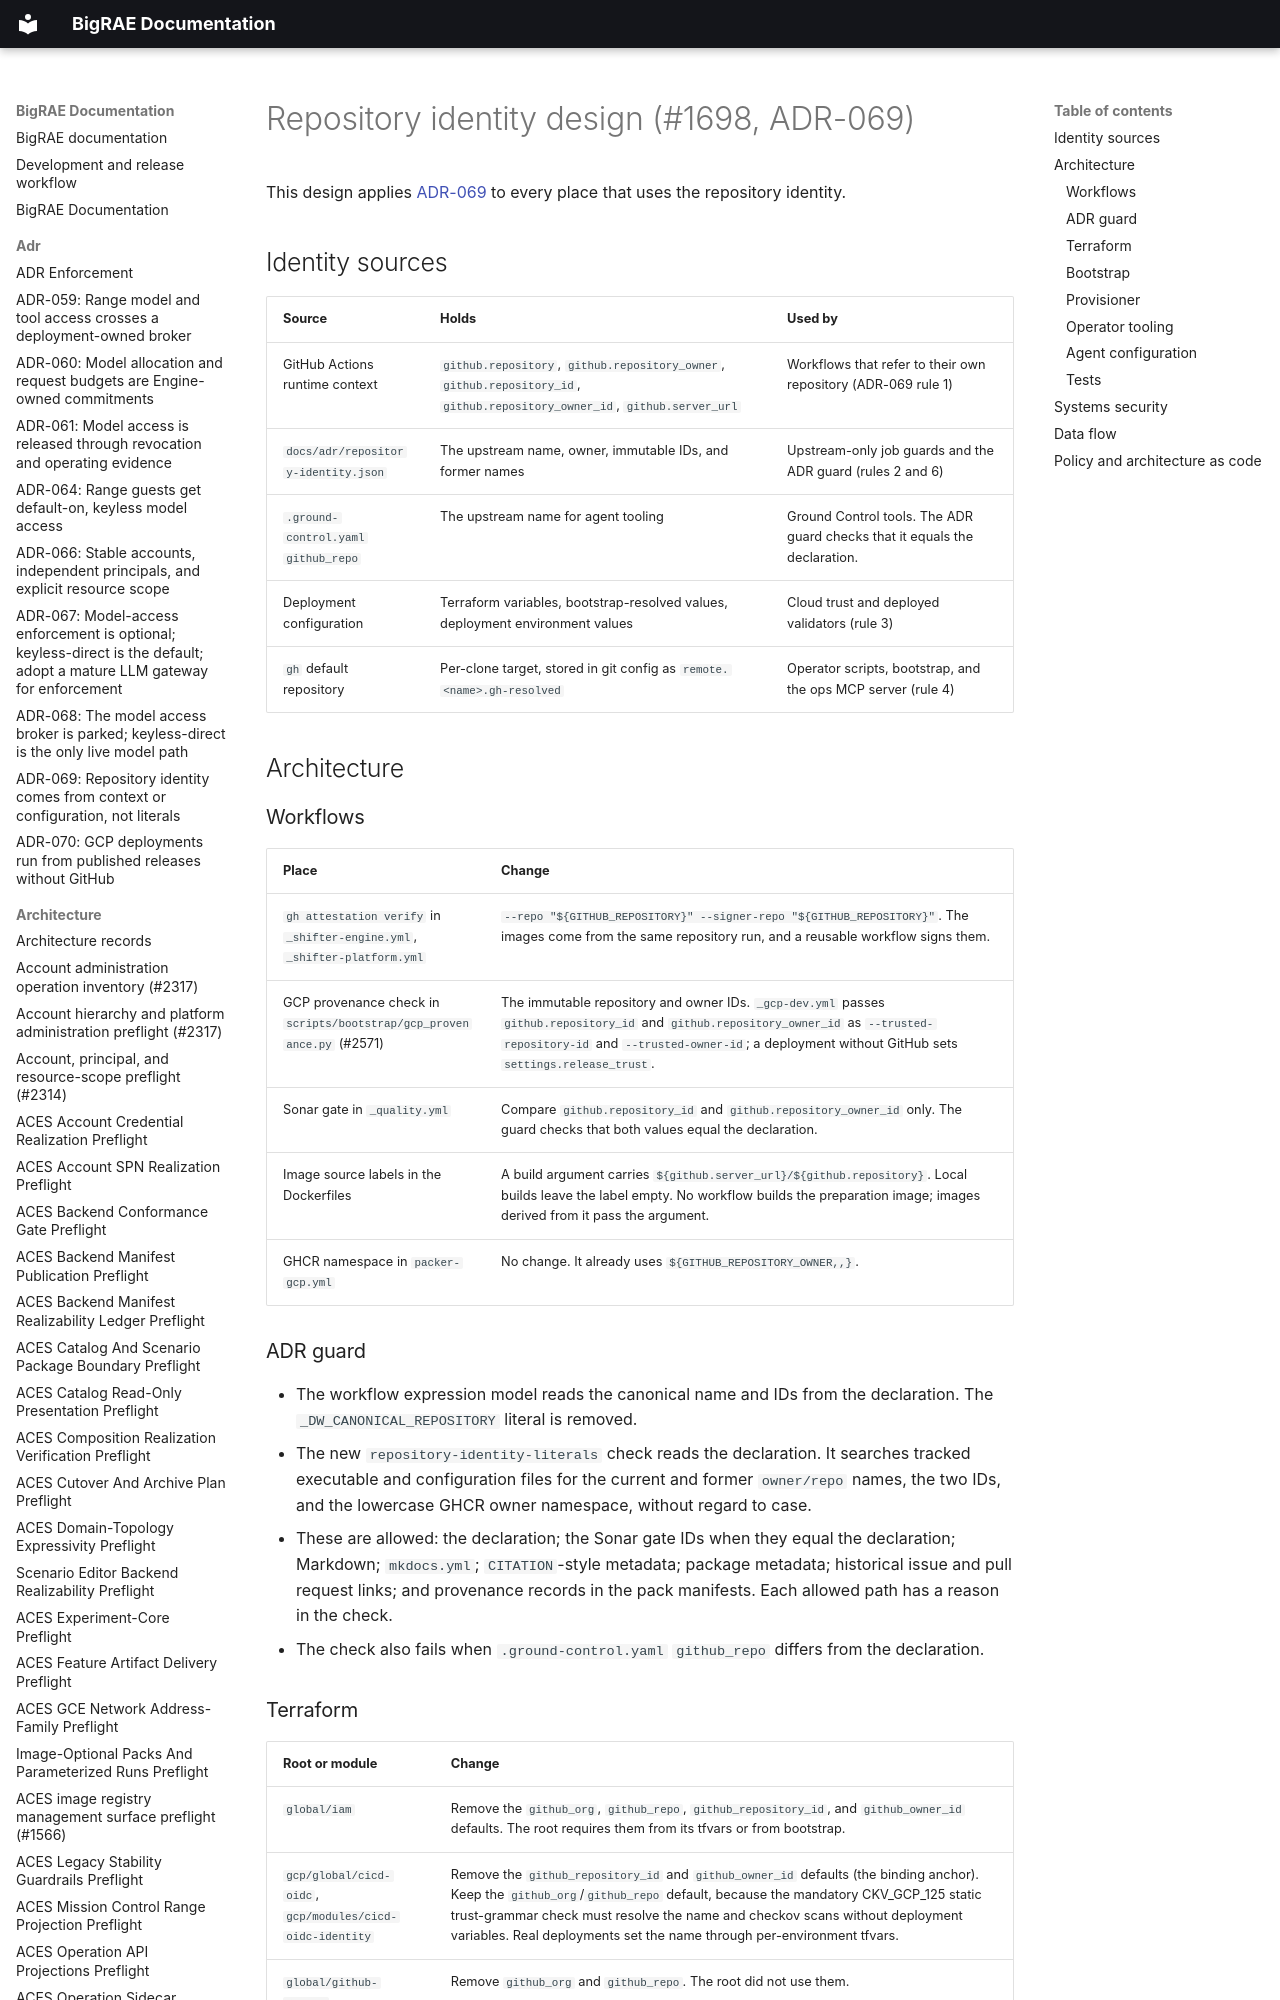

repository: Brad-Edwards/bigrae · page: architecture/repository-identity-design-1698/index.html · generator: mkdocs

# Repository identity design (#1698, ADR-069)

This design applies [ADR-069](../adr/069-repository-identity.md) to every place
that uses the repository identity.

## Identity sources

| Source | Holds | Used by |
| --- | --- | --- |
| GitHub Actions runtime context | `github.repository`, `github.repository_owner`, `github.repository_id`, `github.repository_owner_id`, `github.server_url` | Workflows that refer to their own repository (ADR-069 rule 1) |
| `docs/adr/repository-identity.json` | The upstream name, owner, immutable IDs, and former names | Upstream-only job guards and the ADR guard (rules 2 and 6) |
| `.ground-control.yaml` `github_repo` | The upstream name for agent tooling | Ground Control tools. The ADR guard checks that it equals the declaration. |
| Deployment configuration | Terraform variables, bootstrap-resolved values, deployment environment values | Cloud trust and deployed validator
